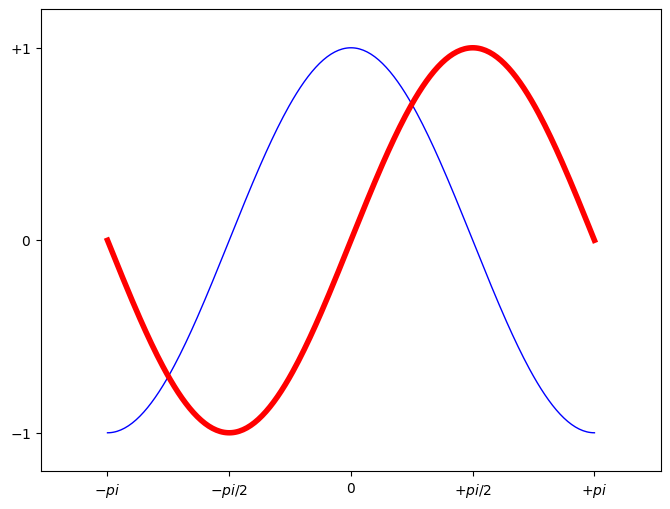

The matplotlib source for this figure:

# 导入 matplotlib 的所有内容（nympy 可以用 np 这个名字来使用）
from pylab import *

# 创建一个 8 * 6 点（point）的图，并设置分辨率为 80
figure(figsize=(8, 6), dpi=80)

# 创建一个新的 1 * 1 的子图，接下来的图样绘制在其中的第 1 块（也是唯一的一块）
subplot(1, 1, 1)

X = np.linspace(-np.pi, np.pi, 256, endpoint=True)
C, S = np.cos(X), np.sin(X)

# 绘制余弦曲线，使用蓝色的、连续的、宽度为 1 （像素）的线条
plot(X, C, color="blue", linewidth=1.0, linestyle="-")

# 绘制正弦曲线，使用绿色的、连续的、宽度为 1 （像素）的线条
plot(X, S, color="r", lw=4.0, linestyle="-")

plt.axis([-4, 4, -1.2, 1.2])
# 设置轴记号

xticks([-np.pi, -np.pi / 2, 0, np.pi / 2, np.pi],
       [r'$-pi$', r'$-pi/2$', r'$0$', r'$+pi/2$', r'$+pi$'])

yticks([-1, 0, +1],
       [r'$-1$', r'$0$', r'$+1$'])
# 在屏幕上显示
show()